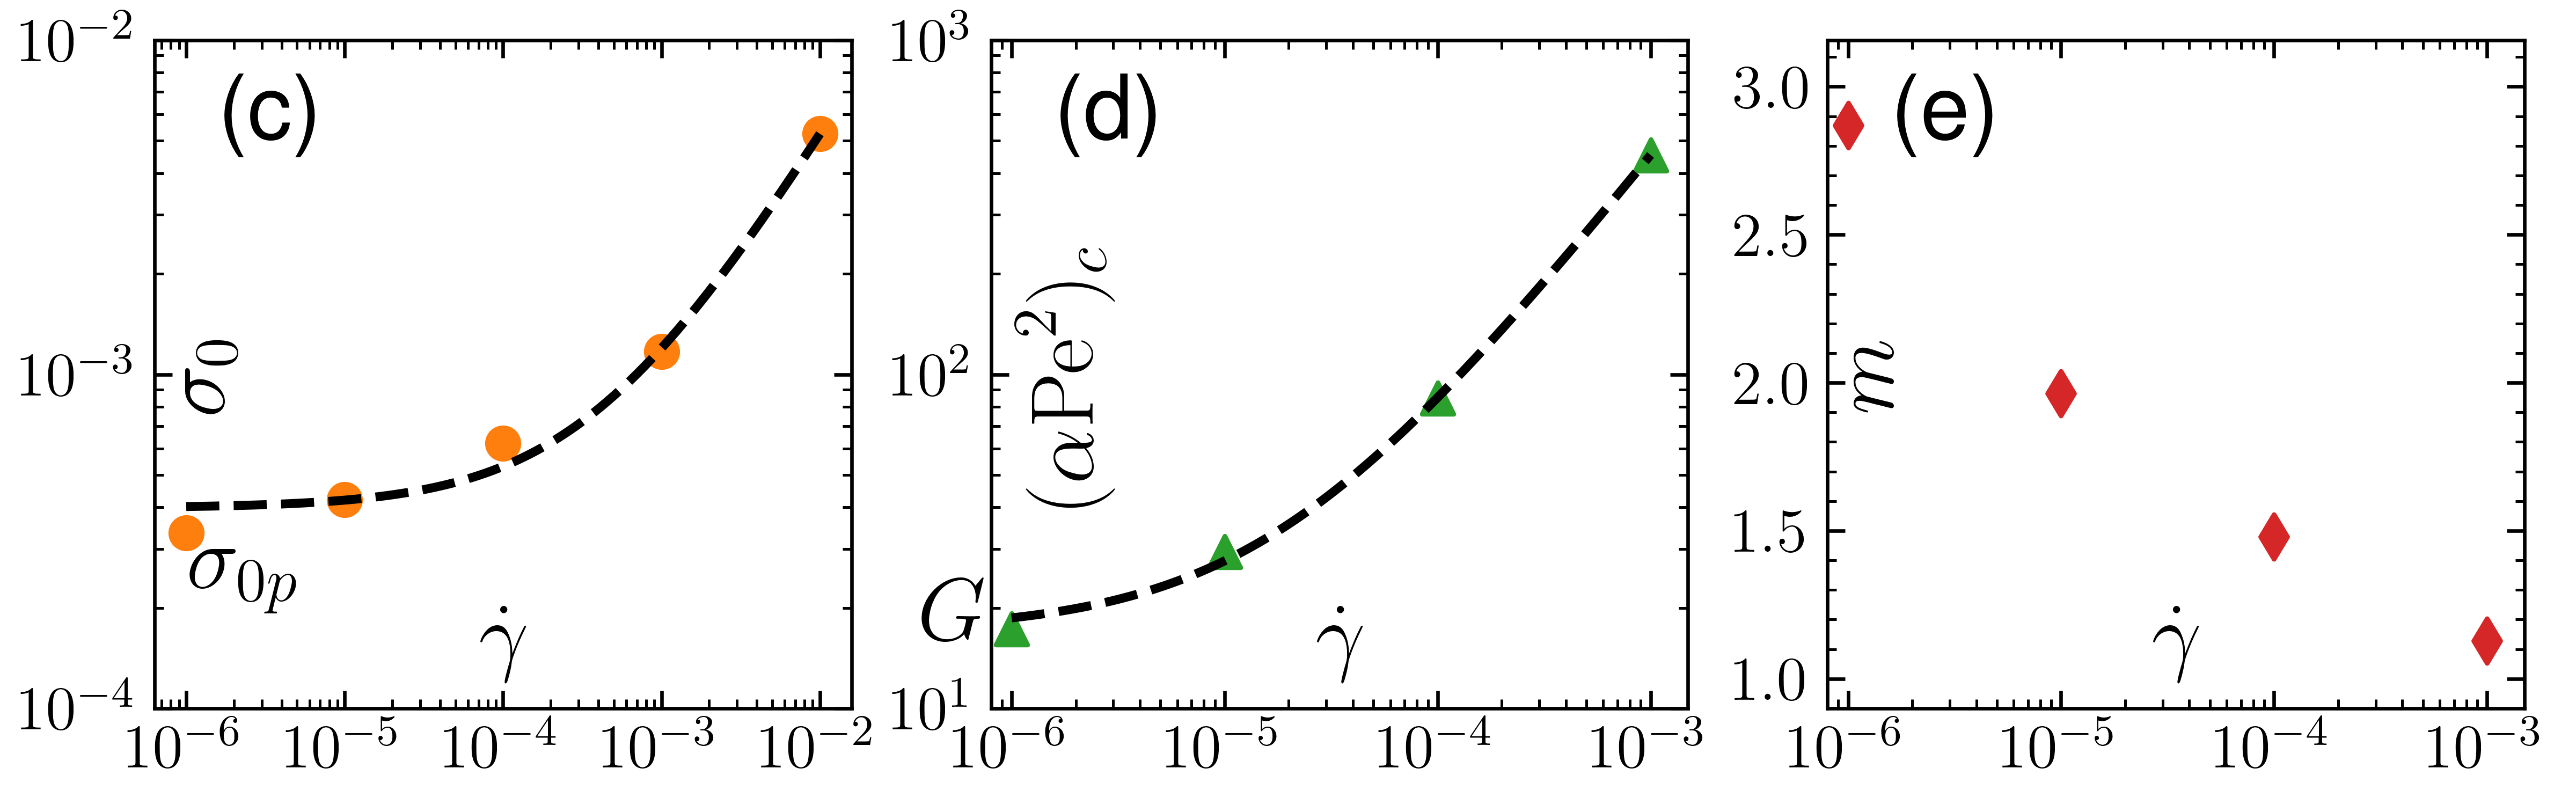

Recreate this plot in Python.
#!/usr/bin/env python3
import pandas as pd
import numpy as np
import matplotlib.pyplot as plt
from scipy.optimize import curve_fit
from matplotlib.ticker import LogLocator, LogFormatterSciNotation, NullFormatter


# ---------------------------
# Plot settings
# ---------------------------
plt.rcParams['text.usetex'] = True
plt.rcParams['font.family'] = 'Helvetica'
fontsize   = 20
labelsize  = 14
point_size = 50

# ---------------------------
# Load data
# ---------------------------
csv_path = 'figures/fit_parameters.csv'
df = pd.read_csv(csv_path)

gamma    = df['gamma'].values
sigma0   = df['sigma0'].values
eta0     = df['eta0'].values
alpha_c  = df['alpha_c'].values
n_param  = df['n'].values  # this is your “m”

# ---------------------------
# Generic offset–power‑law model
# ---------------------------
def offset_power_law(x, y0, k, p):
    return y0 + k * x**p

# common initial guess / bounds
bounds = ([0, 0, 0], [np.inf, np.inf, np.inf])

# ---------------------------
# 1) Fit σ₀ vs γ (c) & derive η (d)
# ---------------------------
mask_sig = np.isfinite(gamma) & np.isfinite(sigma0)
g_sig, s0_sig = gamma[mask_sig], sigma0[mask_sig]
p0_sig = [s0_sig.min(), s0_sig.max() - s0_sig.min(), 0.5]
popt_sig, _ = curve_fit(offset_power_law, g_sig, s0_sig,
                        p0=p0_sig, bounds=bounds)
g_fit   = np.logspace(np.log10(g_sig.min()), np.log10(g_sig.max()), 200)
s0_fit  = offset_power_law(g_fit, *popt_sig)
eta_fit = s0_fit / g_fit

# ---------------------------
# 2) Fit α_c vs γ (e)
# ---------------------------
mask_alpha = np.isfinite(gamma) & np.isfinite(alpha_c) & (gamma <= 1e-3)
g_alpha, ac_alpha = gamma[mask_alpha], alpha_c[mask_alpha]
p0_alpha = [ac_alpha.min(), ac_alpha.max() - ac_alpha.min(), 0.5]
popt_alpha, _ = curve_fit(offset_power_law, g_alpha, ac_alpha,
                          p0=p0_alpha, bounds=bounds)
g_fit_alpha = np.logspace(np.log10(g_alpha.min()), np.log10(g_alpha.max()), 200)
ac_fit      = offset_power_law(g_fit_alpha, *popt_alpha)

sat_val = popt_alpha[0]

# ---------------------------
# 3) Fit m/γ̇ vs γ̇ (f) & reconstruct m
# ---------------------------
mask_m = np.isfinite(gamma) & np.isfinite(n_param)
g_m, m_m = gamma[mask_m], n_param[mask_m]

# compute y = m/γ̇
y_m = m_m / g_m
p0_m = [y_m.min(), y_m.max() - y_m.min(), 0.5]
popt_m, _ = curve_fit(offset_power_law, g_m, y_m,
                      p0=p0_m, bounds=bounds)


# ---------------------------
# 4) Plot all panels
# ---------------------------
fig, axes = plt.subplots(1, 3, figsize=(8, 2.5))
ax1, ax2, ax3 = axes.flatten()
fig.subplots_adjust(left=0.06, right=0.98, top=0.95,
                    bottom=0.12, wspace=0.20, hspace=0.0)

for ax in axes.flatten():
    ax.tick_params(direction='in', which='both',
                   top=True, right=True, labelsize=labelsize)

# (c) σ₀
ax1.scatter(g_sig, s0_sig, s=point_size, c='C1', marker='o')
ax1.plot(g_fit, s0_fit, '--', lw=2, color='k')
ax1.set_xscale('log'); ax1.set_yscale('log')
ax1.set_xlabel(r'$\dot\gamma$', fontsize=fontsize, labelpad=-40)
ax1.set_ylabel(r'$\sigma_0$', fontsize=fontsize, labelpad = -50)
ax1.set_ylim(0.0001, 0.01)
ax1.text(0.10, 0.95, '(c)', transform=ax1.transAxes,
         fontsize=fontsize, fontweight='bold', va='top')
ax1.text(0.05, 0.18, r'$\sigma_{0p}$', transform=ax1.transAxes, fontsize=fontsize, rotation = 0)


# (d) α_c
ax2.scatter(g_alpha, ac_alpha, s=point_size, c='C2', marker='^')
ax2.plot(g_fit_alpha, ac_fit, '--', lw=2, color='k')
ax2.set_xscale('log'); ax2.set_yscale('log')
ax2.set_xlim(8e-7, 1.5e-3); ax2.set_ylim(10, 1000)
ax2.set_xlabel(r'$\dot\gamma$', fontsize=fontsize, labelpad=-40)
ax2.set_ylabel(r'$(\alpha\mathrm{Pe}^2)_c$', fontsize=fontsize, labelpad = -50)
ax2.text(0.10, 0.95, '(d)', transform=ax2.transAxes,
         fontsize=fontsize, fontweight='bold', va='top')
ax2.text(-0.10, 0.10, r'$G$', transform=ax2.transAxes, fontsize=fontsize, rotation = 0)

# (e) m
ax3.scatter(g_m, m_m, s=point_size, c='C3', marker='d')
ax3.set_xscale('log')
ax3.set_xlim(8e-7, 1.5e-3)
ax3.set_ylim(0.9, np.max(m_m)*1.1)
ax3.set_xlabel(r'$\dot\gamma$', fontsize=fontsize, labelpad=-40)
ax3.set_ylabel(r'$m$', fontsize=fontsize, labelpad = -40)
ax3.text(0.10, 0.95, '(e)', transform=ax3.transAxes,
         fontsize=fontsize, fontweight='bold', va='top')

for ax in axes.flatten():
    ax.set_xscale('log')

    # --- force every decade for majors ---
    ax.xaxis.set_major_locator(LogLocator(base=10.0,
                                          subs=(1.0,),
                                          numticks=10))
    ax.xaxis.set_major_formatter(LogFormatterSciNotation())
    ax.tick_params(which='major', length=4)

    # --- minor ticks 2–9× each decade ---
    ax.minorticks_on()
    ax.xaxis.set_minor_locator(LogLocator(base=10.0,
                                          subs=np.arange(2, 10) * 0.1,
                                          numticks=12))
    ax.xaxis.set_minor_formatter(NullFormatter())
    ax.tick_params(which='minor', length=2)



# save & show
fig.savefig('fig4cde.png', dpi=600)
plt.show()
